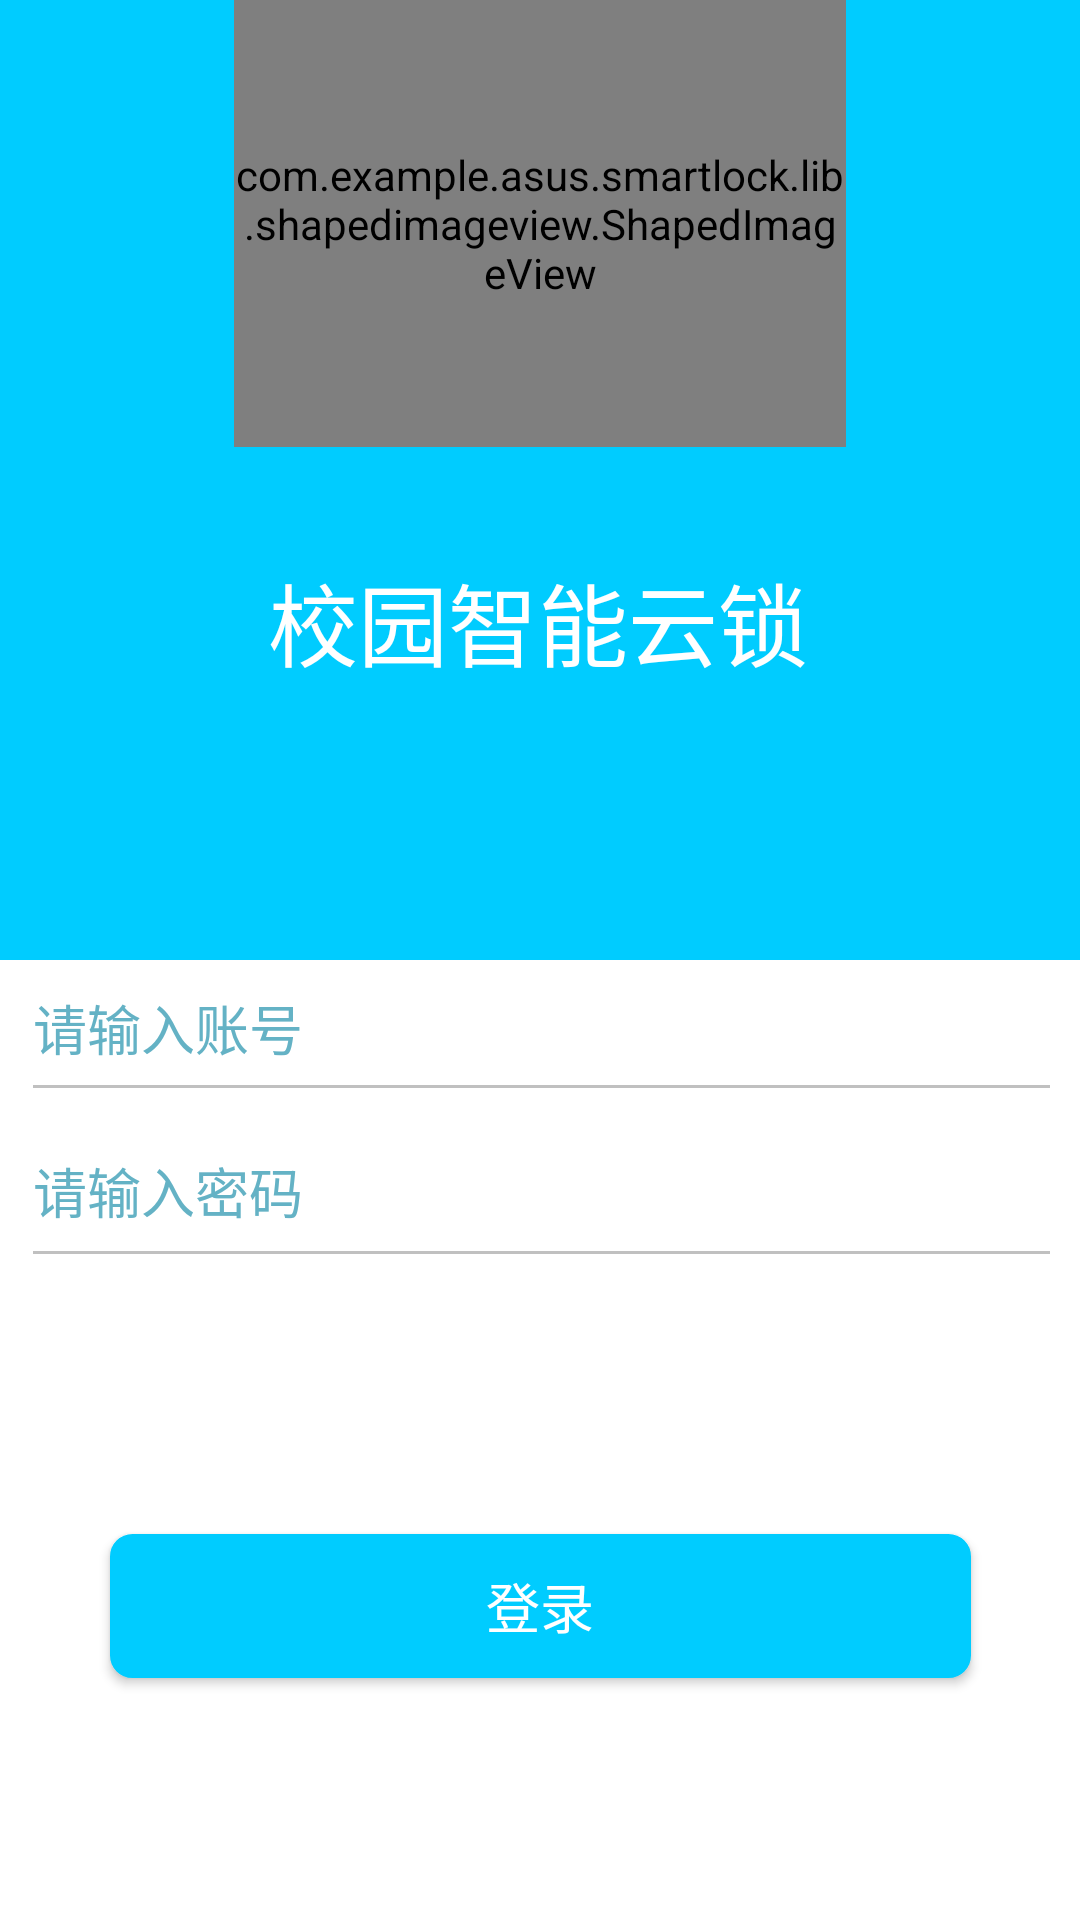

Write the Android layout XML for this screen, with the resource values it uses.
<!-- AndroidManifest.xml: application theme AppTheme -->
<!-- res/layout/activity_login.xml -->
<?xml version="1.0" encoding="utf-8"?>
<android.support.constraint.ConstraintLayout xmlns:android="http://schemas.android.com/apk/res/android"
    xmlns:app="http://schemas.android.com/apk/res-auto"
    xmlns:tools="http://schemas.android.com/tools"
    android:layout_width="match_parent"
    android:layout_height="match_parent"
    tools:context="com.example.asus.smartlock.Login"
    android:background="#ffffff">

    <android.support.constraint.ConstraintLayout
        android:id="@+id/loginHead"
        android:layout_width="0dp"
        android:layout_height="0dp"
        app:layout_constraintVertical_weight="1"
        app:layout_constraintHorizontal_weight="1"
        android:background="#0cf"
        app:layout_constraintHorizontal_bias="0.0"
        app:layout_constraintLeft_toLeftOf="parent"
        app:layout_constraintRight_toRightOf="parent"
        app:layout_constraintTop_toTopOf="parent"

        app:layout_constraintVertical_bias="0.0"
        app:layout_constraintBottom_toTopOf="@+id/loginBody">

        <ImageView
            android:id="@+id/loginHeadBottom"
            android:layout_width="0dp"
            android:layout_height="84dp"
            android:background="@drawable/wave"
            app:layout_constraintBottom_toBottomOf="parent"
            app:layout_constraintHorizontal_bias="0.0"
            app:layout_constraintLeft_toLeftOf="parent"
            app:layout_constraintRight_toRightOf="parent"
            app:layout_constraintTop_toTopOf="parent"
            app:layout_constraintVertical_bias="1.0" />

        <com.example.asus.smartlock.lib.shapedimageview.ShapedImageView
            android:id="@+id/loginLogo"
            android:layout_width="204dp"
            android:layout_height="149dp"
            app:layout_constraintBottom_toBottomOf="parent"
            app:layout_constraintLeft_toLeftOf="parent"
            app:layout_constraintRight_toRightOf="parent"
            app:layout_constraintTop_toTopOf="parent"
            app:layout_constraintVertical_bias="0.0"
            app:shape_mode="circle"
            app:srcCompat="@drawable/lock"
            app:layout_constraintVertical_weight="1" />

        <TextView
            android:id="@+id/loginTitle"
            android:layout_width="wrap_content"
            android:layout_height="wrap_content"
            android:text="@string/SmartLock"
            android:textColor="#fff"
            android:textSize="30dp"
            app:layout_constraintBottom_toBottomOf="parent"
            app:layout_constraintHorizontal_bias="0.497"
            app:layout_constraintLeft_toLeftOf="parent"
            app:layout_constraintRight_toRightOf="parent"
            app:layout_constraintTop_toTopOf="parent"
            app:layout_constraintVertical_bias="0.67" />
    </android.support.constraint.ConstraintLayout>

    <android.support.constraint.ConstraintLayout
        android:id="@+id/loginBody"
        android:layout_width="0dp"
        android:layout_height="0dp"
        app:layout_constraintHorizontal_weight="1"
        app:layout_constraintVertical_weight="1"
        app:layout_constraintBottom_toBottomOf="parent"
        app:layout_constraintHorizontal_bias="0.0"
        app:layout_constraintTop_toBottomOf="@+id/loginHead"
        app:layout_constraintLeft_toLeftOf="parent"
        app:layout_constraintRight_toRightOf="parent">

        <EditText
            android:id="@+id/account"
            android:layout_width="339dp"
            android:layout_height="40dp"
            android:background="@drawable/ed_bg"
            android:ems="10"
            android:hint="@string/account"
            android:inputType="textPersonName"
            android:textColorHint="#64b2c5"
            android:textCursorDrawable="@drawable/color_cursor"
            app:layout_constraintBottom_toBottomOf="parent"
            app:layout_constraintLeft_toLeftOf="parent"
            app:layout_constraintRight_toRightOf="parent"
            app:layout_constraintTop_toTopOf="parent"
            app:layout_constraintVertical_bias="0.01"
            app:layout_constraintHorizontal_bias="0.517" />

        <EditText
            android:id="@+id/password"
            android:layout_width="339dp"
            android:layout_height="42dp"
            android:background="@drawable/ed_bg"
            android:ems="20"
            android:hint="@string/password"
            android:inputType="textPassword"
            android:textColorHint="#64b2c5"
            android:textCursorDrawable="@drawable/color_cursor"
            app:layout_constraintBottom_toBottomOf="parent"
            app:layout_constraintLeft_toLeftOf="parent"
            app:layout_constraintRight_toRightOf="parent"
            app:layout_constraintTop_toTopOf="parent"
            app:layout_constraintVertical_bias="0.202"
            app:layout_constraintHorizontal_bias="0.517" />

        <Button
            android:id="@+id/loginButton"
            android:layout_width="287dp"
            android:layout_height="48dp"
            android:background="@drawable/round_btn"
            android:onClick="CheckUser"
            android:text="@string/login"
            android:textColor="#ffffff"
            android:textSize="18dp"
            app:layout_constraintBottom_toBottomOf="parent"
            app:layout_constraintLeft_toLeftOf="parent"
            app:layout_constraintRight_toRightOf="parent"
            app:layout_constraintTop_toTopOf="parent"
            app:layout_constraintVertical_bias="0.704" />
    </android.support.constraint.ConstraintLayout>

</android.support.constraint.ConstraintLayout>
<!-- resources referenced by this layout -->
<resources>
  <!-- drawable color_cursor (drawable) -->
  <?xml version="1.0" encoding="utf-8"?>
      <shape xmlns:android="http://schemas.android.com/apk/res/android" android:shape="rectangle">
          <size android:width="2dp" />
          <solid android:color="#5cacee"  />
      </shape>
  <!-- drawable ed_bg (drawable) -->
  <?xml version="1.0" encoding="utf-8"?>
  <layer-list xmlns:android="http://schemas.android.com/apk/res/android" >
  
      <item>
          <shape android:shape="rectangle" >
              <gradient
                  android:endColor="#C0C0C0"
                  android:startColor="#C0C0C0" />
          </shape>
  
      </item>
      <item android:bottom="1dp">
          <shape android:shape="rectangle" >
              <gradient
                  android:endColor="#ffffff"
                  android:startColor="#ffffff" />
          </shape>
      </item>
  
  </layer-list>
  <!-- drawable round_btn (drawable) -->
  <selector xmlns:android="http://schemas.android.com/apk/res/android">
  
      <item android:state_pressed="false">
          <shape android:shape="rectangle">
              <solid android:color="#0cf" />
              <corners android:radius="7dp" />
              <stroke android:width="1dp" android:color="#0cf" />
          </shape>
      </item>
  
      <item android:state_pressed="true">
          <shape android:shape="rectangle">
              <solid android:color="#5cacee" />
              <corners android:radius="7dp" />
              <stroke android:width="1dp" android:color="#5cacee" />
          </shape>
      </item>
  
  </selector>
  <string name="SmartLock">校园智能云锁</string>
  <string name="account">请输入账号</string>
  <string name="login">登录</string>
  <string name="password">请输入密码</string>
  <style name="AppTheme" parent="Theme.AppCompat.Light.NoActionBar">
          
          <item name="colorPrimary">@color/colorPrimary</item>
          <item name="colorPrimaryDark">@color/colorPrimaryDark</item>
          <item name="colorAccent">@color/colorAccent</item>
          <item name="toolbarStyle">@style/ClubToolbar</item>
      </style>
  <color name="colorPrimary">#3F51B5</color>
  <color name="colorPrimaryDark">#303F9F</color>
  <color name="colorAccent">#FF4081</color>
  <style name="ClubToolbar" parent="Base.Widget.AppCompat.Toolbar">
          <item name="contentInsetStart">0dp</item>
      </style>
</resources>
